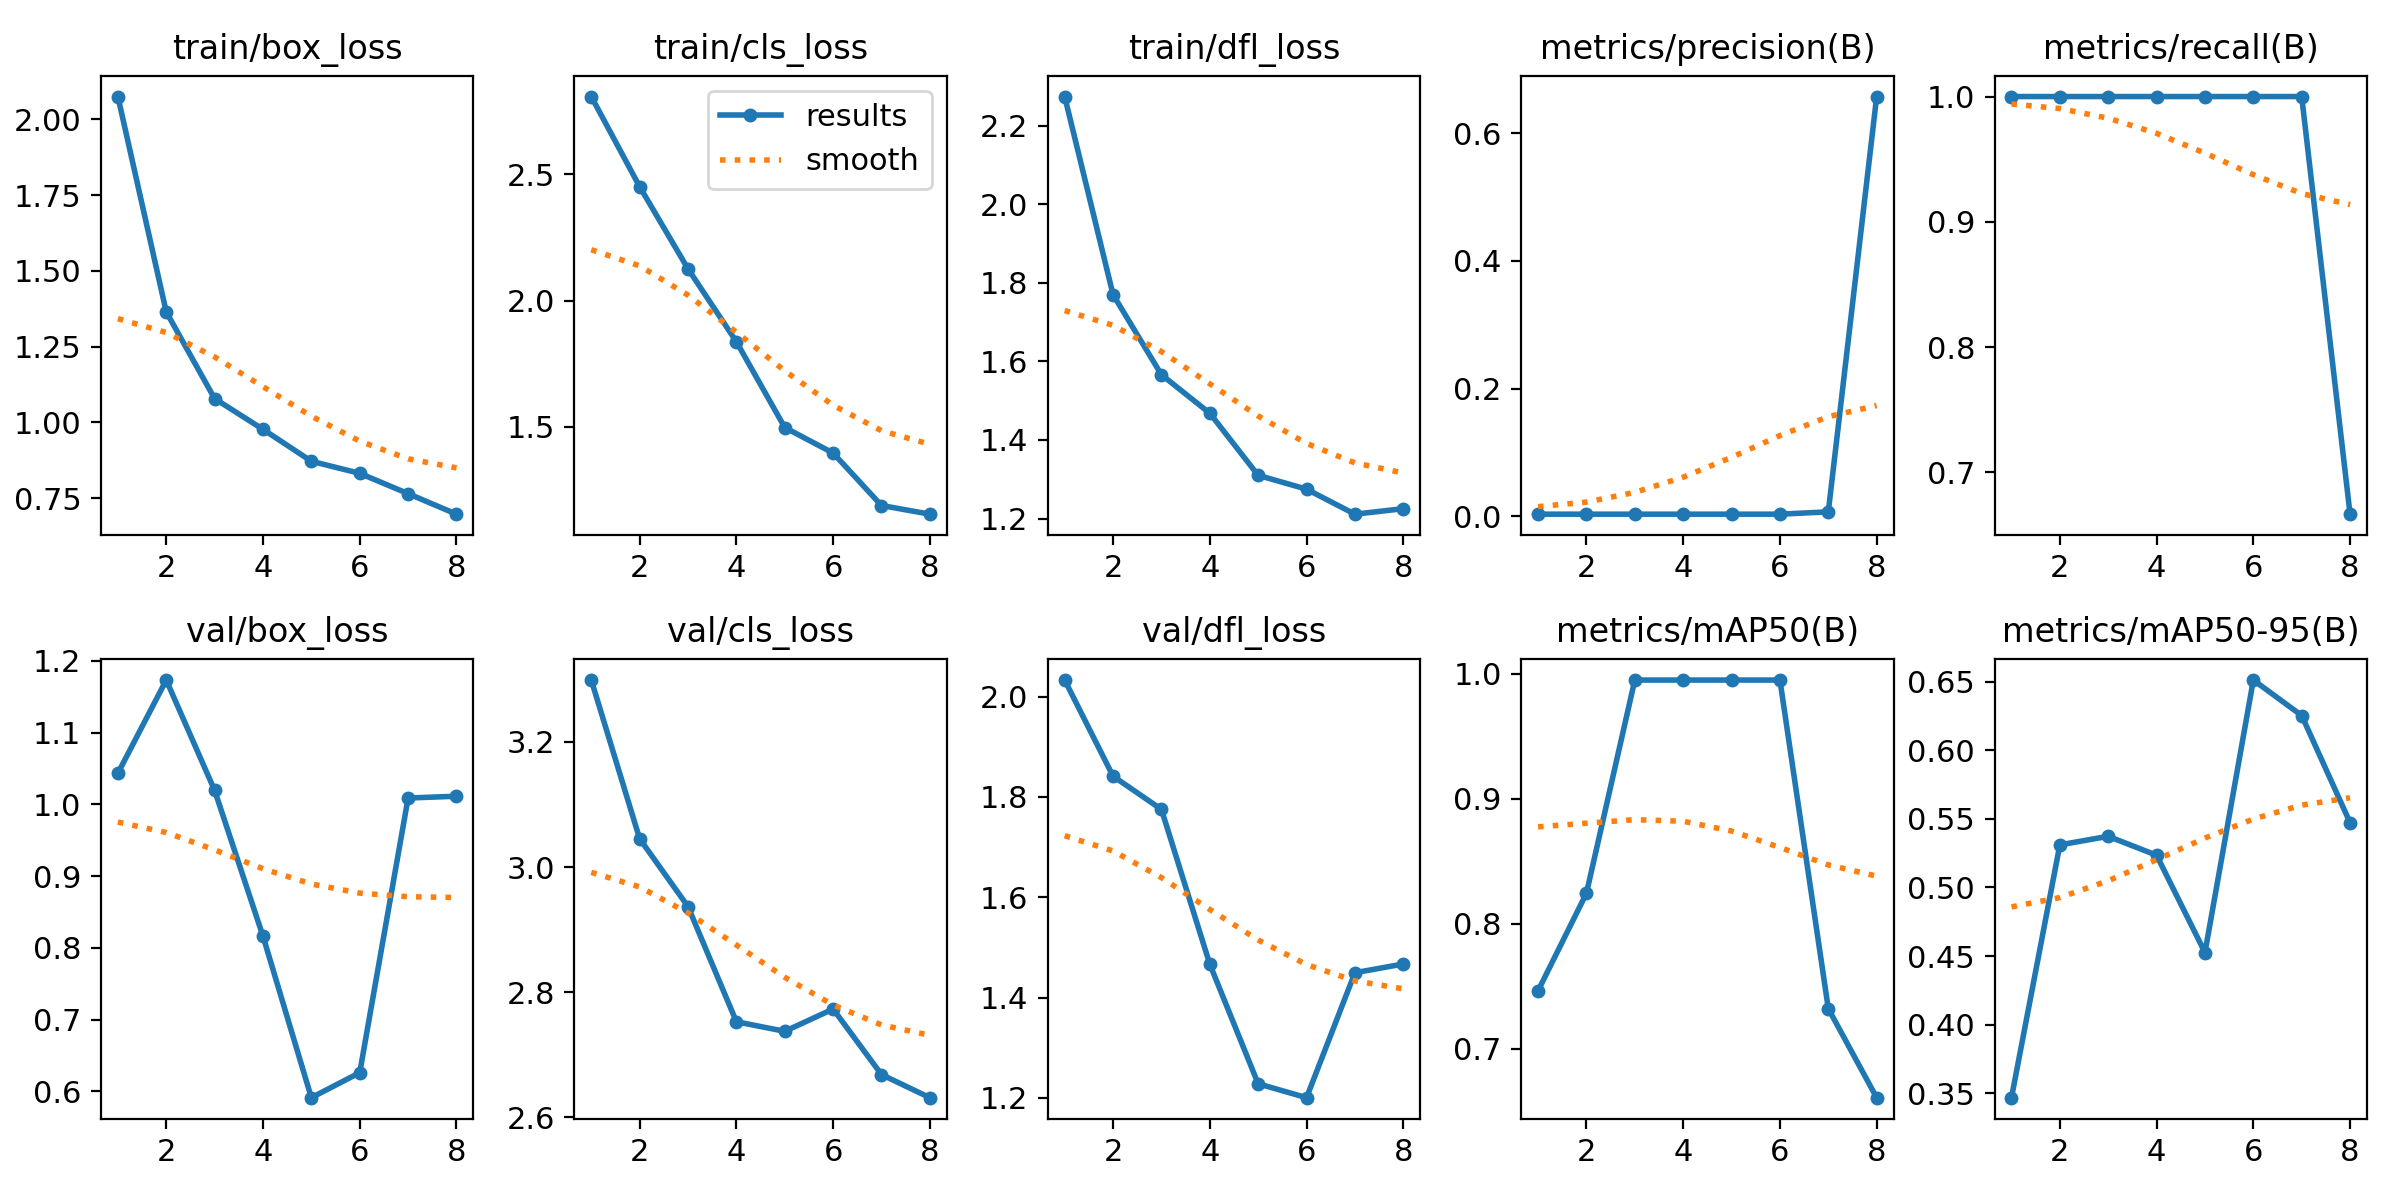

The table this chart was drawn from, first rows:
epoch, time, train/box_loss, train/cls_loss, train/dfl_loss, metrics/precision(B), metrics/recall(B), metrics/mAP50(B), metrics/mAP50-95(B), val/box_loss, val/cls_loss, val/dfl_loss, lr/pg0, lr/pg1, lr/pg2
1, 12.32, 2.075, 2.807, 2.274, 0.00333, 1, 0.7464, 0.3468, 1.043, 3.299, 2.033, 0.0001, 0.0001, 0.0001
2, 23.49, 1.365, 2.45, 1.77, 0.00333, 1, 0.8244, 0.5311, 1.173, 3.045, 1.841, 0.0001928, 0.0001928, 0.0001928
3, 35.92, 1.079, 2.125, 1.566, 0.00333, 1, 0.995, 0.5373, 1.019, 2.937, 1.775, 0.0002559, 0.0002559, 0.0002559
4, 48.13, 0.9773, 1.837, 1.468, 0.00333, 1, 0.995, 0.5235, 0.8162, 2.753, 1.467, 0.0002892, 0.0002892, 0.0002892
5, 60.1, 0.872, 1.497, 1.31, 0.00333, 1, 0.995, 0.4526, 0.5911, 2.737, 1.228, 0.0002929, 0.0002929, 0.0002929
6, 71.65, 0.8321, 1.396, 1.275, 0.00333, 1, 0.995, 0.6512, 0.626, 2.773, 1.2, 0.0002669, 0.0002669, 0.0002669
7, 82.96, 0.7651, 1.189, 1.211, 0.00698, 1, 0.7321, 0.6253, 1.009, 2.668, 1.449, 0.0002112, 0.0002112, 0.0002112
8, 94.98, 0.6974, 1.155, 1.225, 0.6573, 0.6667, 0.6609, 0.5473, 1.011, 2.631, 1.467, 0.0001257, 0.0001257, 0.0001257
